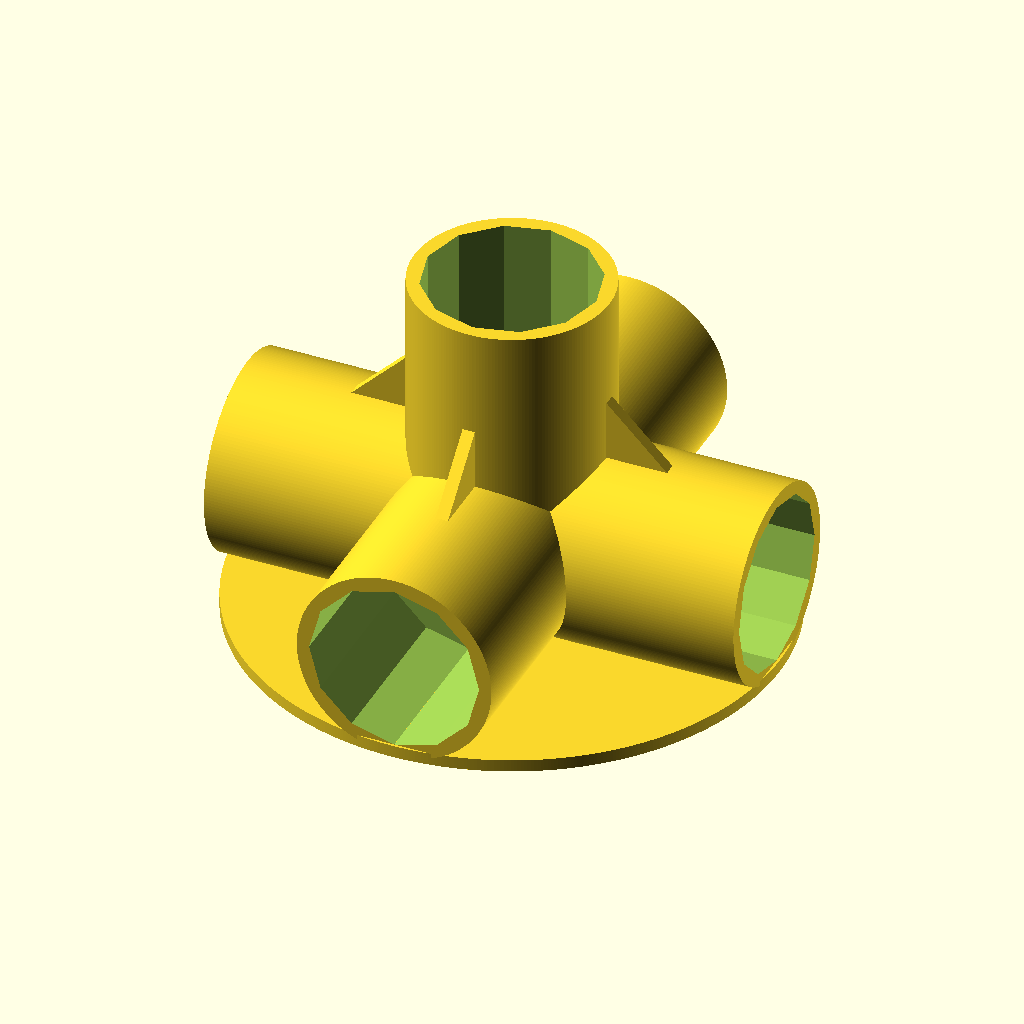
Cell 1: rendered with the file's own defaults.
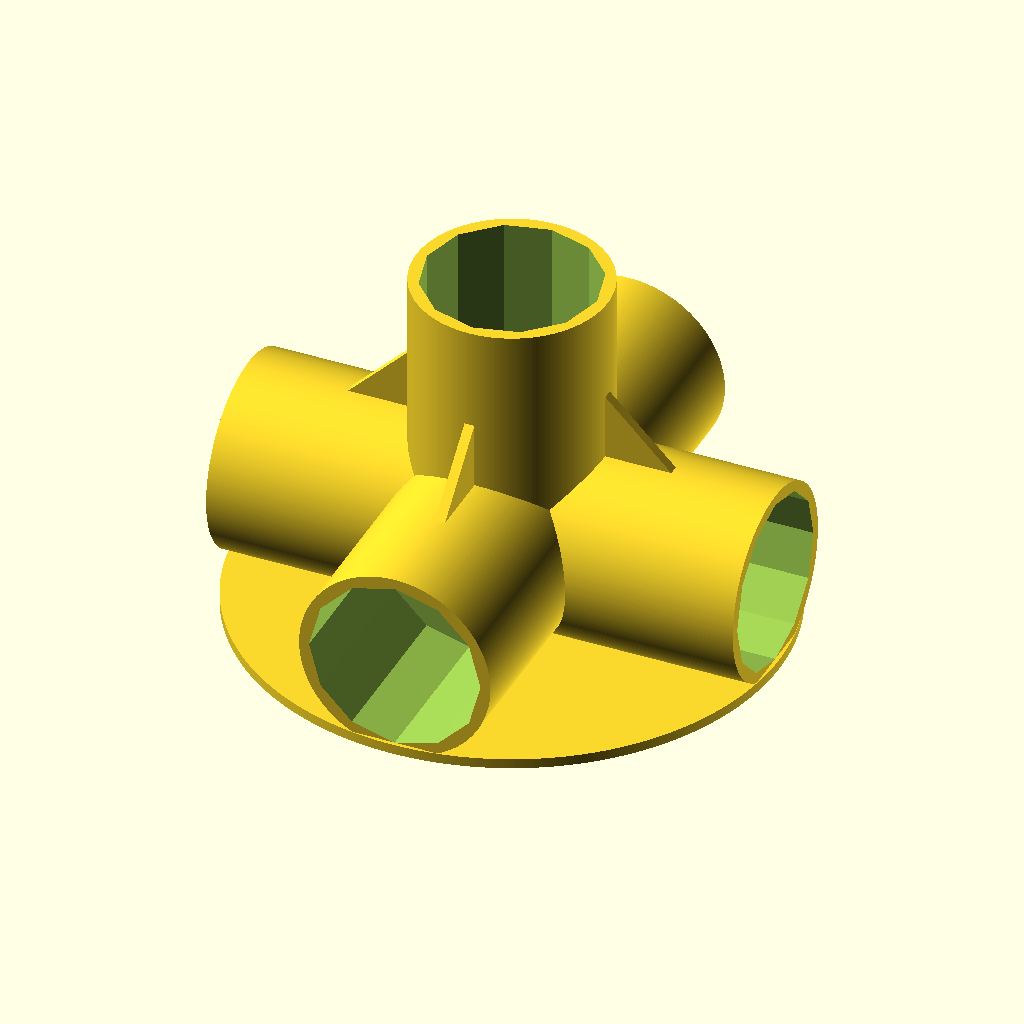
Cell 2: the same model with diaPVC = 33.401.
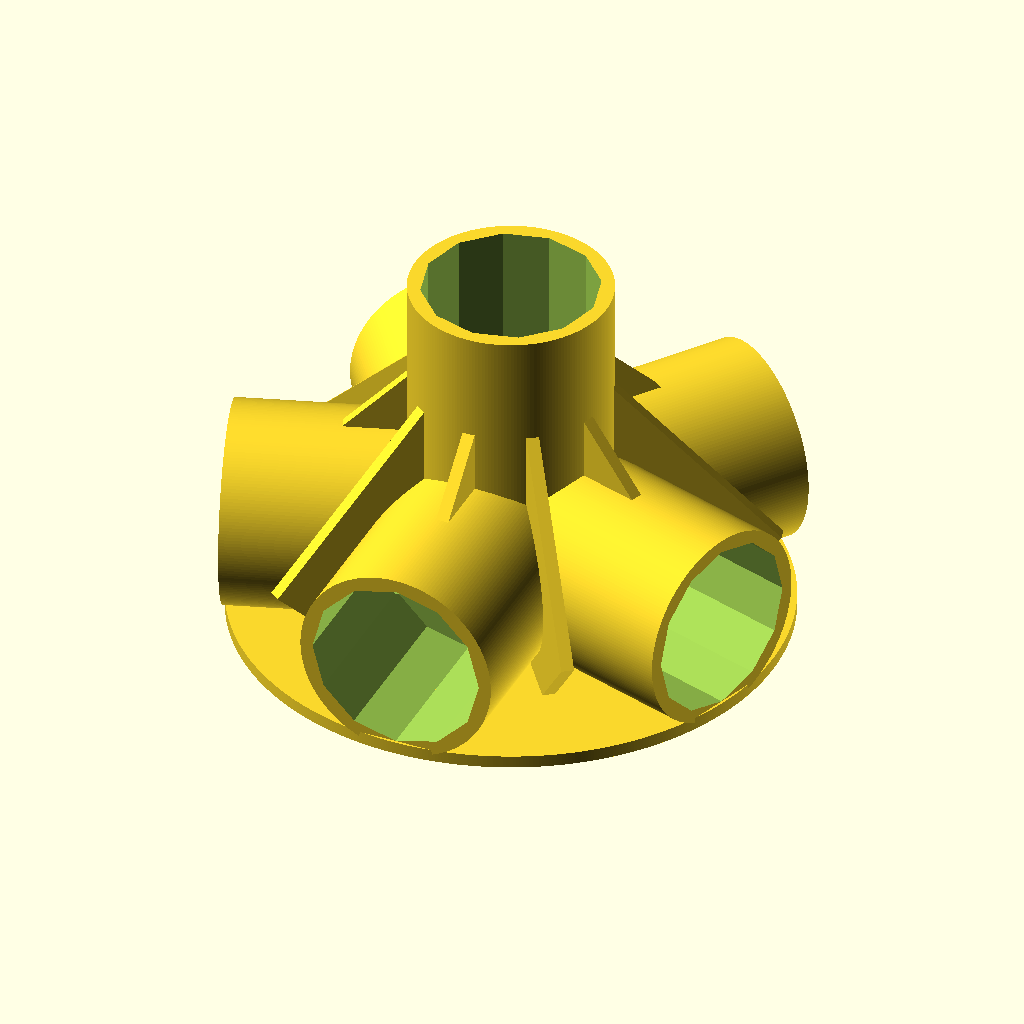
Cell 3: the same model with Nport = 6.
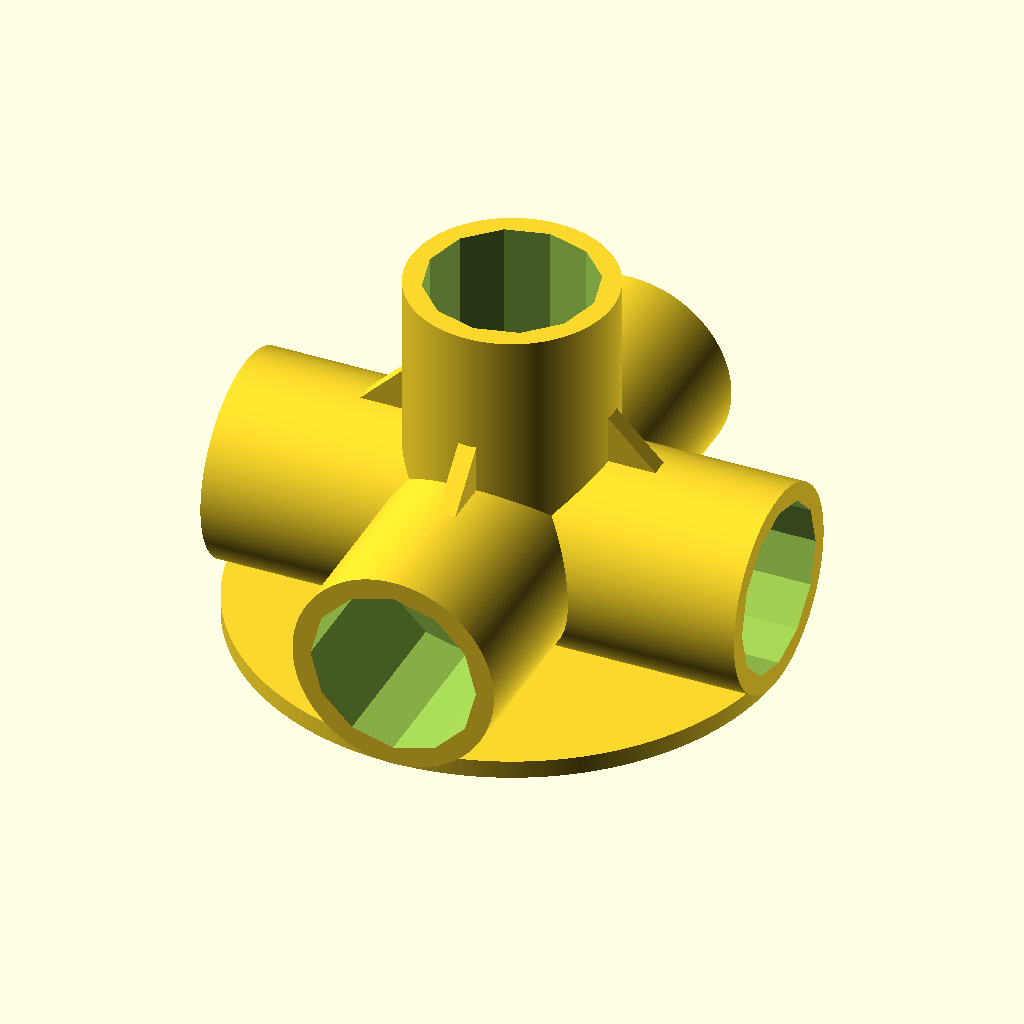
Cell 4: the same model with wall = 3.
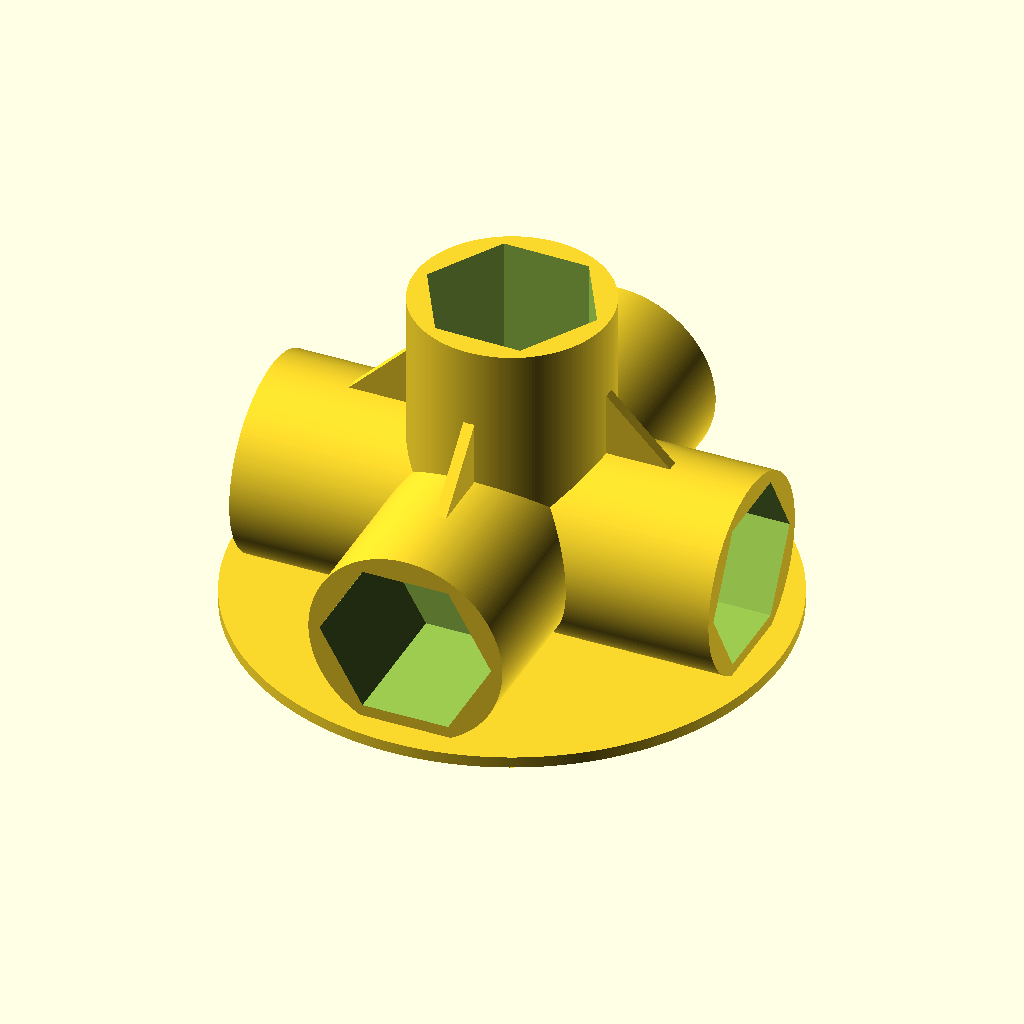
Cell 5: the same model with Nsides = 6.
All cells are drawn from the same view direction (rotation 55°, 0°, 25°, orthographic, colour scheme Cornfield), but the view is re-fitted for each cell, so position and scale can differ between cells as well as the parameter.
OpenSCAD source file inputs/thingiverse/files/thing-2304115/files/PVC-fitting.scad:
$fa=0.5*1; // default minimum facet angle is now 0.5 deg
$fs=0.5*1; // default minimum facet size is now 0.5 mm

// PVC schedule 40 outer diameter: 3/4" -> 26.67mm, 1" -> 33.401mm, 1 1/4 -> 42.164mm
diaPVC=26.67; //[26.67, 33.401, 42.164]
//  number of ports
Nport=5; //[2, 3, 4, 5, 6, 7]
// thickness of walls in mm
wall=2; //[1, 2, 3, 4]
// Ngon circumscribing PVC pipe
Nsides=12; // [6, 8, 10, 12]
// tolerance offset
tolx=0.25; //[0, 0.125, 0.25, 0.375, 0.5]

diaNgon=diaPVC*1/cos(180/Nsides);// calculations to reduce to internal variables


module port(){
    sphere(d=diaPVC+wall);
    difference(){
        cylinder(d=diaNgon+wall*2,h=1.5*(diaPVC+wall));
        translate([0,0,diaNgon/2+wall])cylinder(d=diaNgon,h=(diaPVC)+2*wall+3*tolx,$fn=Nsides);
    }
}

module porthole(){
        translate([0,0,diaNgon/2+wall])cylinder(d=diaNgon,h=(diaPVC)+2*wall+tolx,$fn=Nsides);
    for(ndx=[1:360/(Nport-1):359]){
        rotate([90,0,ndx])translate([0,0,diaNgon/2+wall])cylinder(d=diaNgon,h=(diaPVC)+2*wall+tolx,$fn=Nsides);
    }
}

module hub(){
    difference(){
        union(){
            translate([0,0,-(1/2)*(diaNgon)-wall])
                cylinder(r=1.5*diaNgon+wall,h=wall);
                    for(ndx=[1:360/(Nport-1):359]){
                    rotate([90,0,ndx+90])cylinder(r=1.5*diaNgon,h=wall,center=true,$fn=4);
                
            }
        }
    translate([0,0,-(1/2)*(diaNgon)-wall])rotate([180,0,0])cylinder(r=1.5*diaNgon+3*wall,h=2*diaNgon);     
    }

}

module portassy(){
    port();
    for(ndx=[1:360/(Nport-1):359]){
        rotate([90,0,ndx])port();
    }
    hub();
}


difference(){
    portassy();
    porthole();
}
Parameter table extracted from the source (name, type, default, range or options):
diaPVC: number, default 26.67, options 26.67, 33.401, 42.164
Nport: number, default 5, options 2, 3, 4, 5, 6, 7
wall: number, default 2, options 1, 2, 3, 4
Nsides: number, default 12, options 6, 8, 10, 12
tolx: number, default 0.25, options 0, 0.125, 0.25, 0.375, 0.5
